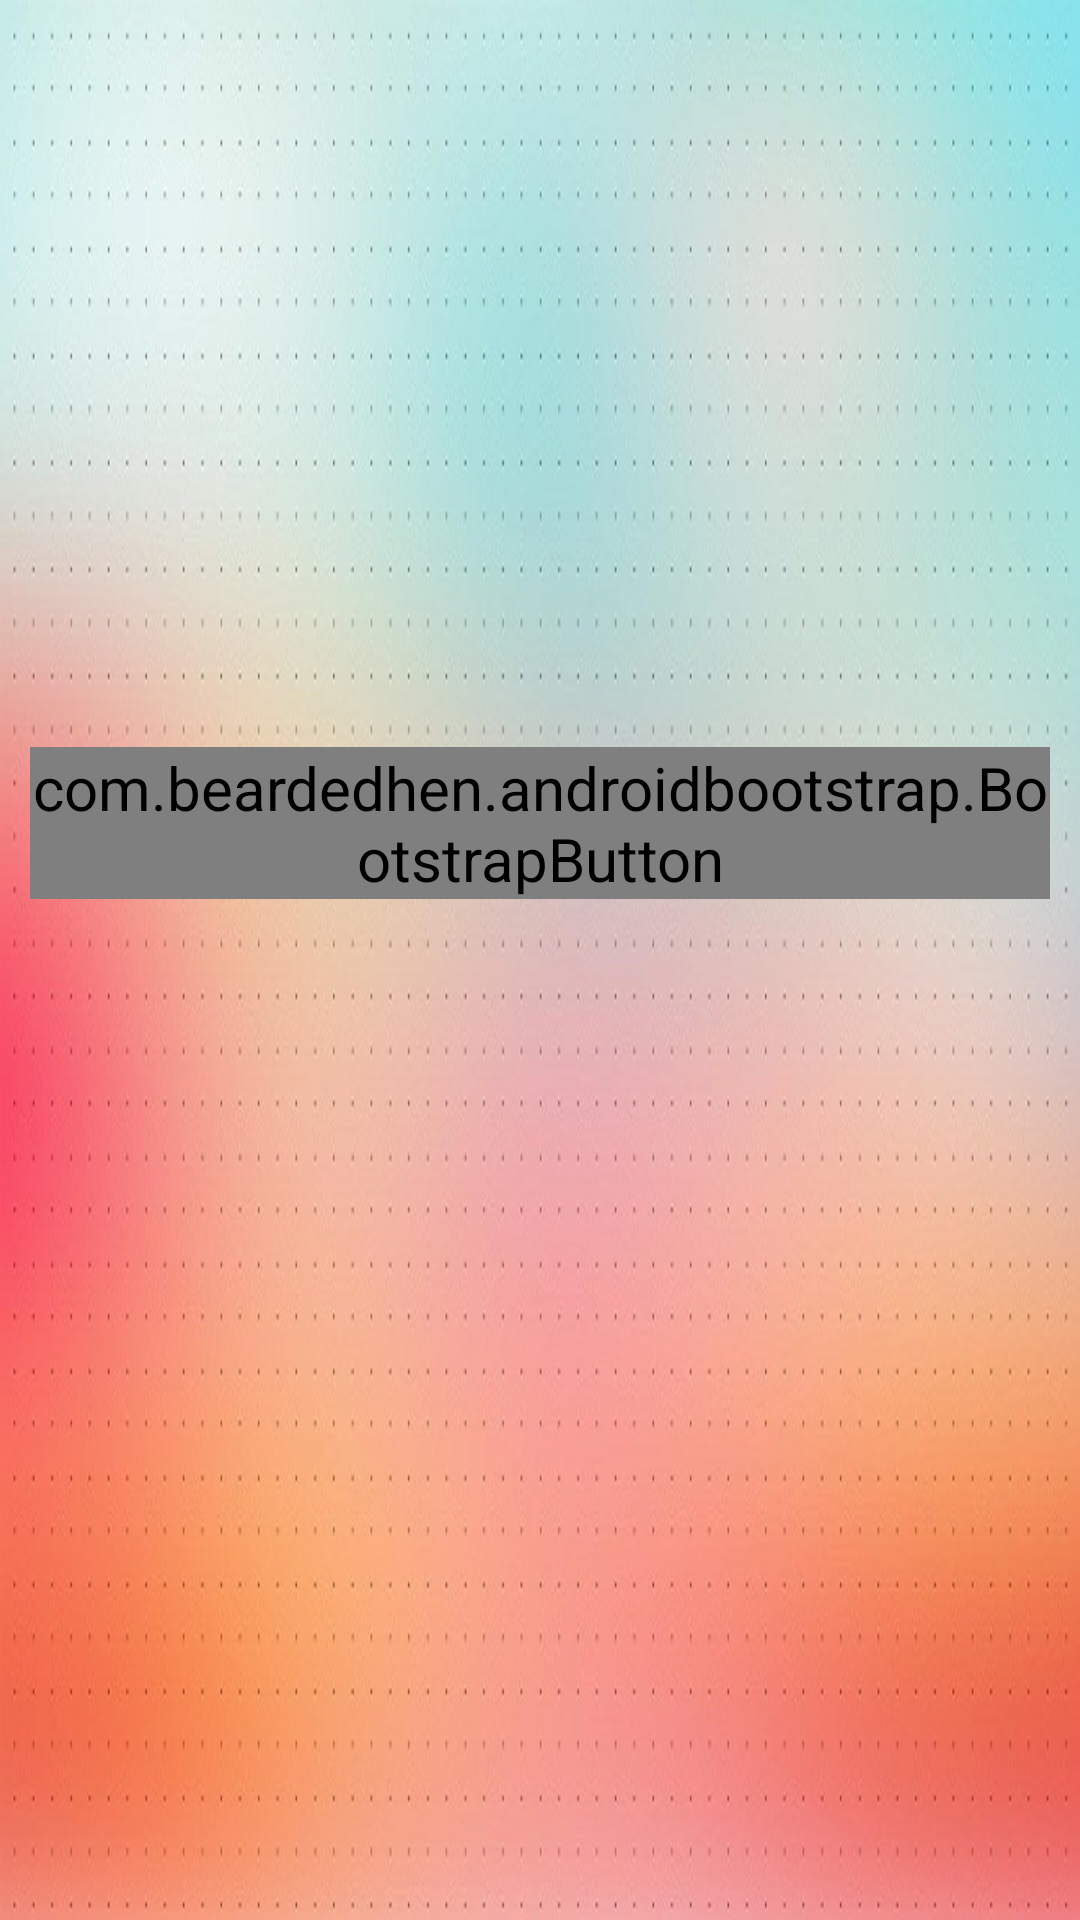

Write the Android layout XML for this screen, with the resource values it uses.
<!-- AndroidManifest.xml: application theme AppTheme -->
<!-- res/layout/activity_show_schedules.xml -->
<?xml version="1.0" encoding="utf-8"?>
<LinearLayout xmlns:android="http://schemas.android.com/apk/res/android"
    xmlns:bootstrap="http://schemas.android.com/apk/res-auto"
    android:orientation="vertical"
    android:layout_width="fill_parent"
    android:layout_height="fill_parent"
    android:background="@drawable/background4" >

    <ListView
        android:id="@+id/daysView"
        android:layout_width="fill_parent"
        android:layout_height="239dp"
        />

    <com.beardedhen.androidbootstrap.BootstrapButton
        android:id="@+id/add_schedule"
        android:layout_width="fill_parent"
        android:layout_height="wrap_content"
        android:layout_margin="10dp"
        android:text="@string/add_schedule_btn"
        bootstrap:bb_icon_right="fa-plus-square-o"
        bootstrap:bb_type="primary"
        android:layout_gravity="center_horizontal"
        bootstrap:bb_roundedCorners="true"
        />

    

</LinearLayout>
<!-- resources referenced by this layout -->
<resources>
  <!-- drawable background4: jpg bitmap (drawable, 177239 bytes) -->
  <string name="add_schedule_btn">Ajouter une plage-horaire</string>
  <style name="AppTheme" parent="android:Theme.Holo.Light">
          <item name="android:textSize">20sp</item>
          <item name="android:actionBarStyle">@style/AppTheme.actionBar</item>
          <item name="android:ratingBarStyle">@style/AppTheme.ratingBar</item>
          
          
      </style>
  <style name="AppTheme.actionBar" parent="@android:style/Widget.Holo.Light.ActionBar.Solid">
          <item name="android:titleTextStyle">@style/AppTheme.actionBar.title</item>
      </style>
  <style name="AppTheme.ratingBar" parent="@android:style/Widget.Holo.Light.RatingBar">
          
          <item name="android:minHeight">30dip</item>
          <item name="android:minWidth">30dip</item>
          <item name="android:maxHeight">40dip</item>
          <item name="android:maxWidth">40dip</item>
          <item name="android:layout_gravity">center_vertical</item>
      </style>
  <style name="AppTheme.actionBar.title">
          <item name="android:textSize">25sp</item>
      </style>
</resources>
